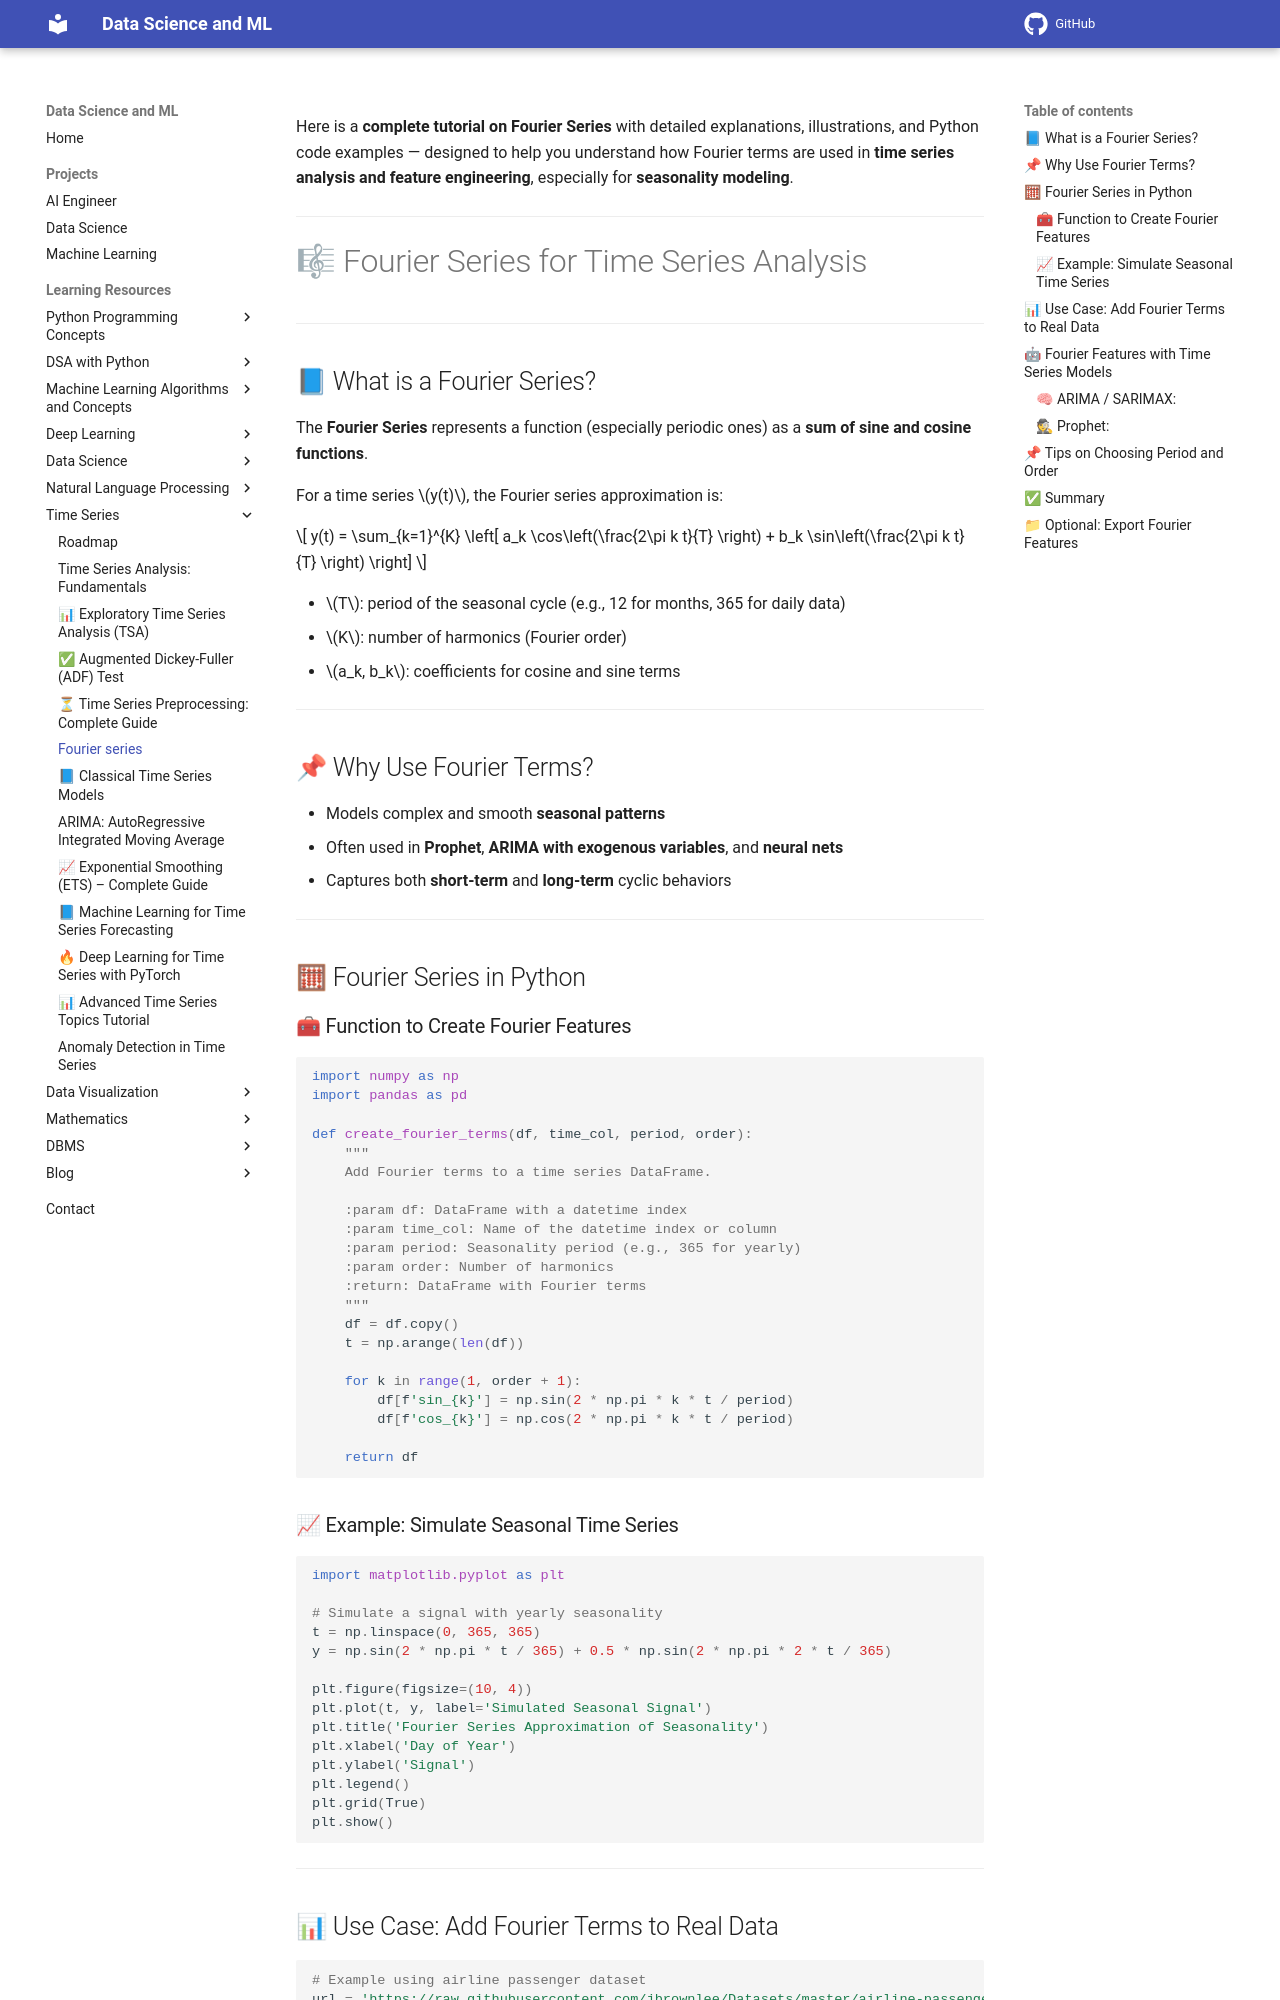

repository: sntoshsah/learning_hub · page: Learning_resources/Time Series/fourier_series/index.html · generator: mkdocs

Here is a **complete tutorial on Fourier Series** with detailed explanations, illustrations, and Python code examples — designed to help you understand how Fourier terms are used in **time series analysis and feature engineering**, especially for **seasonality modeling**.

---

# 🎼 Fourier Series for Time Series Analysis

---

## 📘 What is a Fourier Series?

The **Fourier Series** represents a function (especially periodic ones) as a **sum of sine and cosine functions**.

For a time series $y(t)$, the Fourier series approximation is:

$$
y(t) = \sum_{k=1}^{K} \left[ a_k \cos\left(\frac{2\pi k t}{T} \right) + b_k \sin\left(\frac{2\pi k t}{T} \right) \right]
$$

* $T$: period of the seasonal cycle (e.g., 12 for months, 365 for daily data)
* $K$: number of harmonics (Fourier order)
* $a_k, b_k$: coefficients for cosine and sine terms

---

## 📌 Why Use Fourier Terms?

* Models complex and smooth **seasonal patterns**
* Often used in **Prophet**, **ARIMA with exogenous variables**, and **neural nets**
* Captures both **short-term** and **long-term** cyclic behaviors

---

## 🧮 Fourier Series in Python

### 🧰 Function to Create Fourier Features

```python
import numpy as np
import pandas as pd

def create_fourier_terms(df, time_col, period, order):
    """
    Add Fourier terms to a time series DataFrame.
    
    :param df: DataFrame with a datetime index
    :param time_col: Name of the datetime index or column
    :param period: Seasonality period (e.g., 365 for yearly)
    :param order: Number of harmonics
    :return: DataFrame with Fourier terms
    """
    df = df.copy()
    t = np.arange(len(df))
    
    for k in range(1, order + 1):
        df[f'sin_{k}'] = np.sin(2 * np.pi * k * t / period)
        df[f'cos_{k}'] = np.cos(2 * np.pi * k * t / period)
    
    return df
```

### 📈 Example: Simulate Seasonal Time Series

```python
import matplotlib.pyplot as plt

# Simulate a signal with yearly seasonality
t = np.linspace(0, 365, 365)
y = np.sin(2 * np.pi * t / 365) + 0.5 * np.sin(2 * np.pi * 2 * t / 365)

plt.figure(figsize=(10, 4))
plt.plot(t, y, label='Simulated Seasonal Signal')
plt.title('Fourier Series Approximation of Seasonality')
plt.xlabel('Day of Year')
plt.ylabel('Signal')
plt.legend()
plt.grid(True)
plt.show()
```

---
